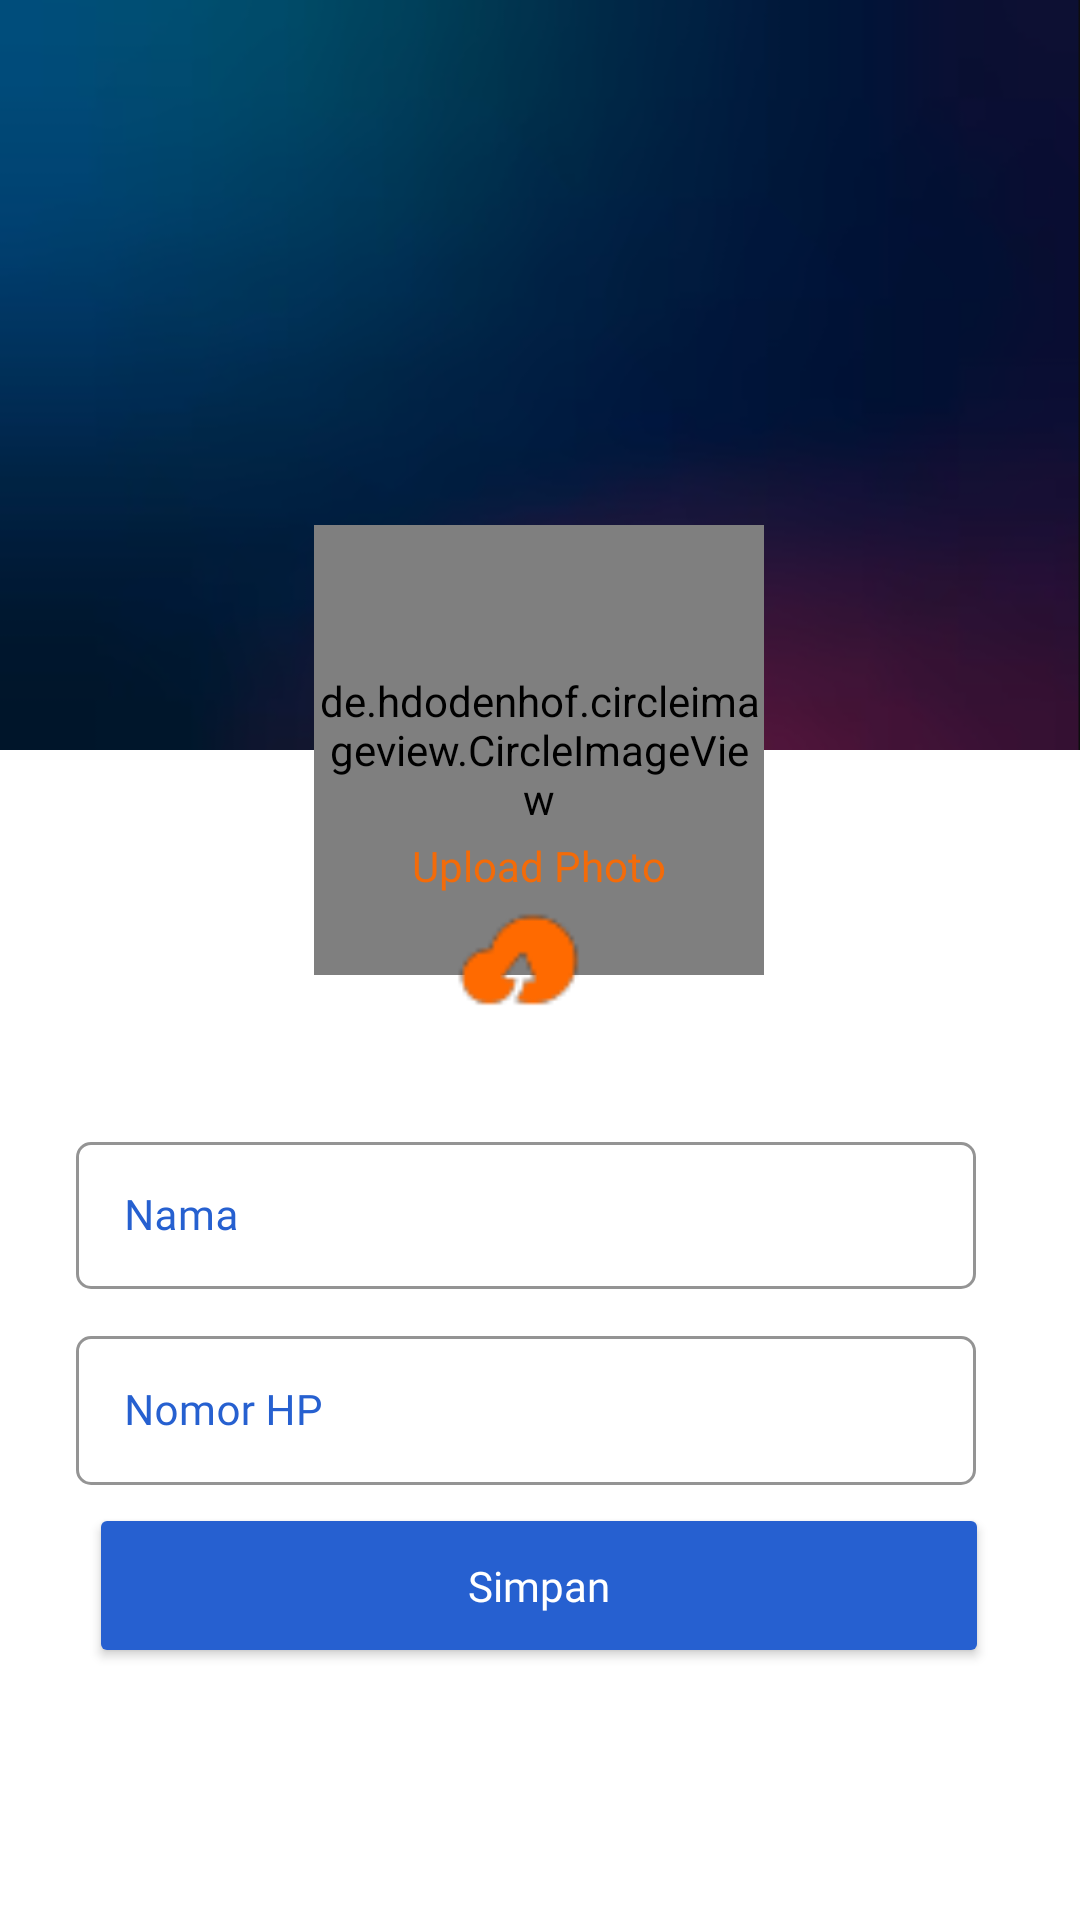

Write the Android layout XML for this screen, with the resource values it uses.
<!-- AndroidManifest.xml: application theme Theme.Padil -->
<!-- res/layout/activity_edit_profile.xml -->
<?xml version="1.0" encoding="utf-8"?>
<androidx.constraintlayout.widget.ConstraintLayout xmlns:android="http://schemas.android.com/apk/res/android"
    xmlns:app="http://schemas.android.com/apk/res-auto"
    xmlns:tools="http://schemas.android.com/tools"
    android:layout_width="match_parent"
    android:layout_height="match_parent"
    tools:context=".Activity.EditProfile">

    <androidx.constraintlayout.widget.ConstraintLayout
        android:id="@+id/constraintLayout"
        android:layout_width="match_parent"
        android:layout_height="250dp"
        app:layout_constraintEnd_toEndOf="parent"
        app:layout_constraintStart_toStartOf="parent"
        app:layout_constraintTop_toTopOf="parent">

        <ImageView
            android:id="@+id/imageView13"
            android:layout_width="match_parent"
            android:layout_height="250dp"
            android:background="@drawable/gradient"
            app:layout_constraintEnd_toEndOf="parent"
            app:layout_constraintHorizontal_bias="0.0"
            app:layout_constraintStart_toStartOf="parent"
            app:layout_constraintTop_toTopOf="parent" />

    </androidx.constraintlayout.widget.ConstraintLayout>

    <Button
        android:id="@+id/simpanBtn"
        android:layout_width="300dp"
        android:layout_height="55dp"
        android:layout_marginBottom="84dp"
        android:backgroundTint="@color/main"
        android:fontFamily="@font/poppins_semibold"
        android:text="Simpan"
        android:textAllCaps="false"
        android:textColor="@color/white"
        android:textSize="14sp"
        app:layout_constraintBottom_toBottomOf="parent"
        app:layout_constraintEnd_toEndOf="parent"
        app:layout_constraintHorizontal_bias="0.494"
        app:layout_constraintStart_toStartOf="parent" />

    <de.hdodenhof.circleimageview.CircleImageView
        android:id="@+id/editPhoto"
        android:layout_width="150dp"
        android:layout_height="150dp"
        android:layout_marginStart="121dp"
        android:layout_marginTop="175dp"
        android:layout_marginEnd="122dp"
        android:src="@drawable/ava"
        app:layout_constraintEnd_toEndOf="parent"
        app:layout_constraintStart_toStartOf="parent"
        app:layout_constraintTop_toTopOf="parent" />

    <com.google.android.material.textfield.TextInputLayout
        android:id="@+id/textInputLayout3"
        style="@style/Widget.MaterialComponents.TextInputLayout.OutlinedBox"
        android:layout_width="300dp"
        android:layout_height="55dp"
        android:layout_marginTop="50dp"
        android:gravity="center"
        android:hint="Nama"
        android:textColorHint="@color/main"
        app:boxCornerRadiusBottomEnd="5dp"
        app:boxCornerRadiusBottomStart="5dp"
        app:boxCornerRadiusTopEnd="5dp"
        app:boxCornerRadiusTopStart="5dp"
        app:boxStrokeColor="@color/main"
        app:counterTextColor="@color/main"
        app:layout_constraintEnd_toEndOf="parent"
        app:layout_constraintHorizontal_bias="0.424"
        app:layout_constraintStart_toStartOf="parent"
        app:layout_constraintTop_toBottomOf="@+id/editPhoto">

        <EditText
            android:id="@+id/ed_name"
            android:layout_width="300dp"
            android:layout_height="wrap_content"
            android:layout_gravity="center|start"
            android:fontFamily="@font/poppins_medium"
            android:inputType="text"
            android:padding="15dp"
            android:textColor="@color/oren"
            android:textSize="14sp" />

    </com.google.android.material.textfield.TextInputLayout>

    <com.google.android.material.textfield.TextInputLayout
        android:id="@+id/textInputLayout4"
        style="@style/Widget.MaterialComponents.TextInputLayout.OutlinedBox"
        android:layout_width="300dp"
        android:layout_height="55dp"
        android:layout_marginTop="10dp"
        android:hint="Nomor HP"
        android:textColorHint="@color/main"
        app:boxCornerRadiusBottomEnd="5dp"
        app:boxCornerRadiusBottomStart="5dp"
        app:boxCornerRadiusTopEnd="5dp"
        app:boxCornerRadiusTopStart="5dp"
        app:boxStrokeColor="@color/main"
        app:layout_constraintEnd_toEndOf="parent"
        app:layout_constraintHorizontal_bias="0.424"
        app:layout_constraintStart_toStartOf="parent"
        app:layout_constraintTop_toBottomOf="@+id/textInputLayout3">

        <EditText
            android:id="@+id/ed_nope"
            android:layout_width="match_parent"
            android:layout_height="match_parent"
            android:layout_gravity="center|start"
            android:fontFamily="@font/poppins_medium"
            android:inputType="text"
            android:padding="15dp"
            android:textColor="@color/oren"
            android:textSize="14sp" />
    </com.google.android.material.textfield.TextInputLayout>

    <ImageView
        android:id="@+id/imageView16"
        android:layout_width="45dp"
        android:layout_height="45dp"
        android:layout_marginTop="48dp"
        android:layout_marginEnd="104dp"
        app:layout_constraintEnd_toEndOf="parent"
        app:layout_constraintHorizontal_bias="0.43"
        app:layout_constraintStart_toStartOf="@+id/editPhoto"
        app:layout_constraintTop_toBottomOf="@+id/constraintLayout"
        app:srcCompat="@drawable/upload" />

    <TextView
        android:id="@+id/textView9"
        android:layout_width="wrap_content"
        android:layout_height="wrap_content"
        android:layout_marginTop="104dp"
        android:fontFamily="@font/poppins_bold"
        android:text="Upload Photo"
        android:textColor="@color/oren"
        android:textSize="14dp"
        app:layout_constraintEnd_toEndOf="@+id/editPhoto"
        app:layout_constraintStart_toStartOf="@+id/editPhoto"
        app:layout_constraintTop_toTopOf="@+id/editPhoto" />


</androidx.constraintlayout.widget.ConstraintLayout>
<!-- resources referenced by this layout -->
<resources>
  <color name="main">#2660D0</color>
  <color name="oren">#F36B09</color>
  <color name="white">#FFFFFFFF</color>
  <!-- drawable gradient: png bitmap (drawable, 81736 bytes) -->
  <!-- drawable upload: png bitmap (drawable, 747 bytes) -->
  <style name="Theme.Padil" parent="Theme.MaterialComponents.Light.NoActionBar">
          
          <item name="colorPrimary">@color/white</item>
          <item name="colorPrimaryVariant">@color/main</item>
          <item name="colorOnPrimary">@color/oren</item>
          
          <item name="colorSecondary">@color/teal_200</item>
          <item name="colorSecondaryVariant">@color/teal_700</item>
          <item name="colorOnSecondary">@color/black</item>
          
          <item name="android:statusBarColor" tools:targetApi="l">?attr/colorPrimaryVariant</item>
          
          <item name="android:itemTextAppearance">@style/CustomTextItems</item>
      </style>
  <color name="teal_200">#FF03DAC5</color>
  <color name="teal_700">#FF018786</color>
  <color name="black">#FF000000</color>
  <style name="CustomTextItems" parent="@android:style/TextAppearance.Widget.IconMenu.Item">
          <item name="fontFamily">@font/poppins_medium</item>
      </style>
</resources>
